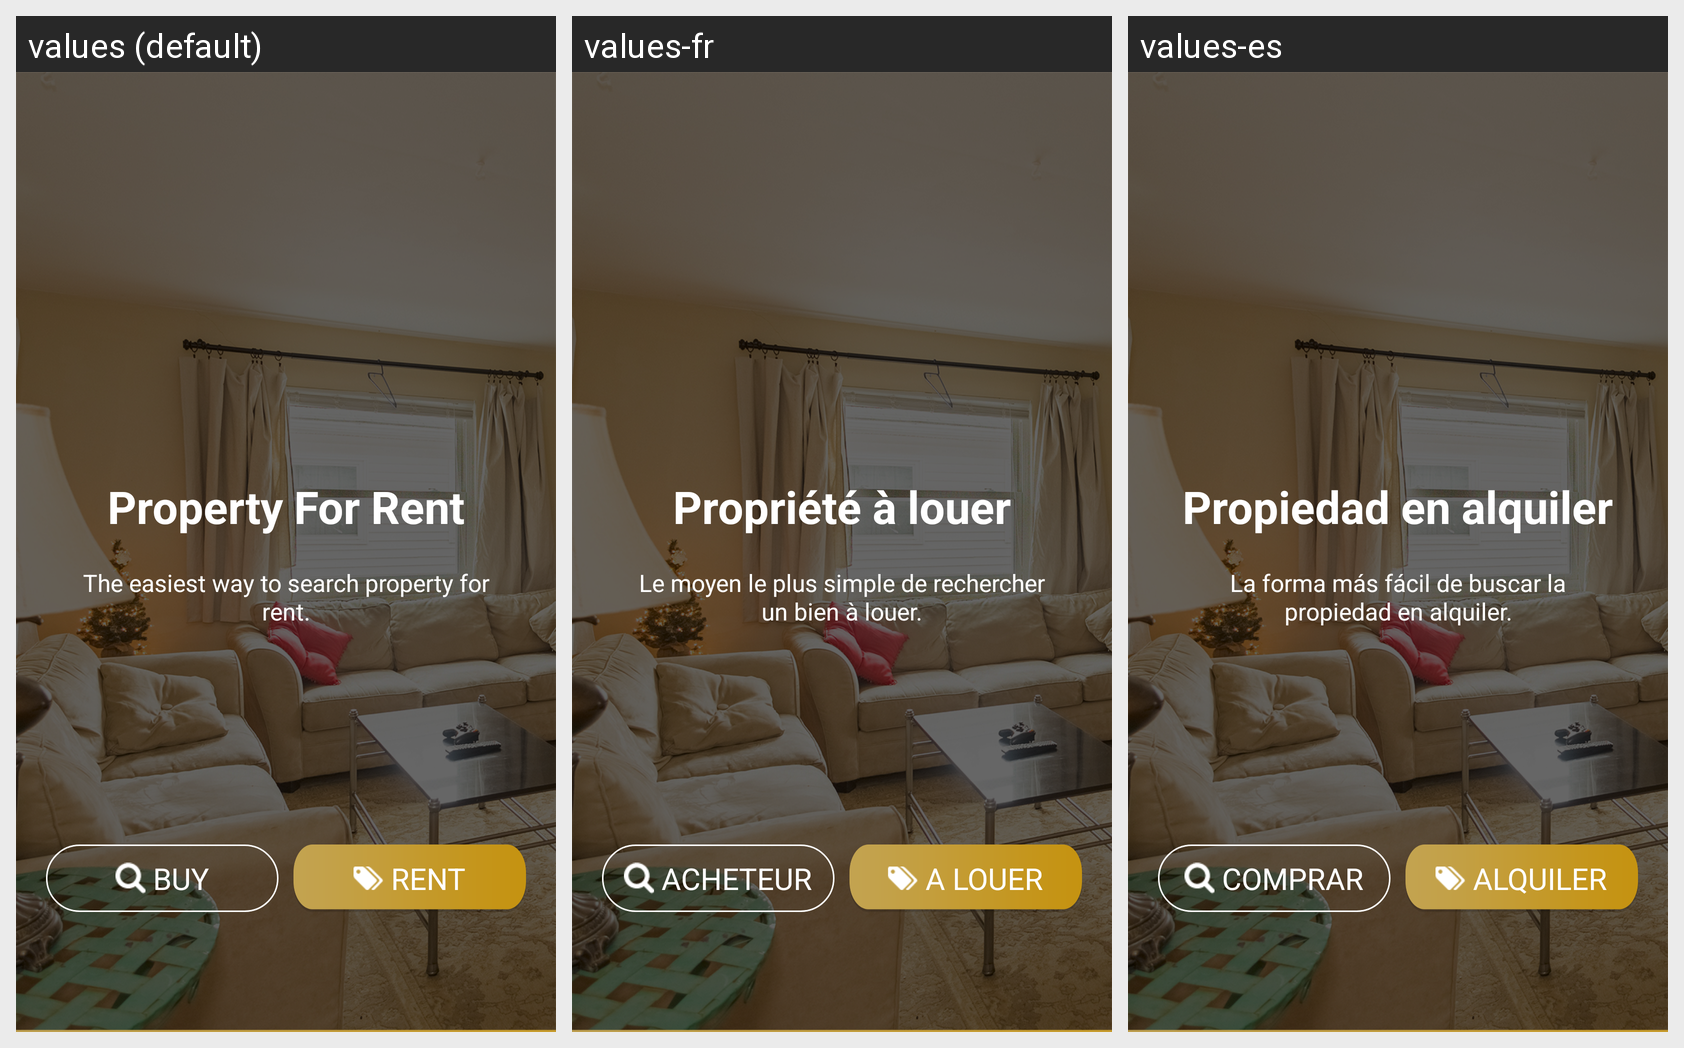

The Android screen above is rendered under several locales of the same app. Produce the string resources it draws, with the default and per-locale values.
Android screen res/layout/welcome_slide3.xml rendered under 3 locales, left to right: values (default), values-fr, values-es. Device: Nexus 5 (rendered at 1080×1920; each locale shown at half size, 540×960, under a caption strip naming it); theme AppTheme.
Strings drawn on this screen, with the default value and each locale's value (text and hints the layout hard-codes, and strings that could not be matched under every locale, appear in the picture but are not listed):

property_for_rent
  values: Property For Rent
  values-fr: Propriété à louer
  values-es: Propiedad en alquiler

slide_1_desc
  values: The easiest way to search property for rent.
  values-fr: Le moyen le plus simple de rechercher un bien à louer.
  values-es: La forma más fácil de buscar la propiedad en alquiler.

buy
  values: Buy
  values-fr: Acheteur
  values-es: Comprar

rent
  values: Rent
  values-fr: a louer
  values-es: Alquiler
